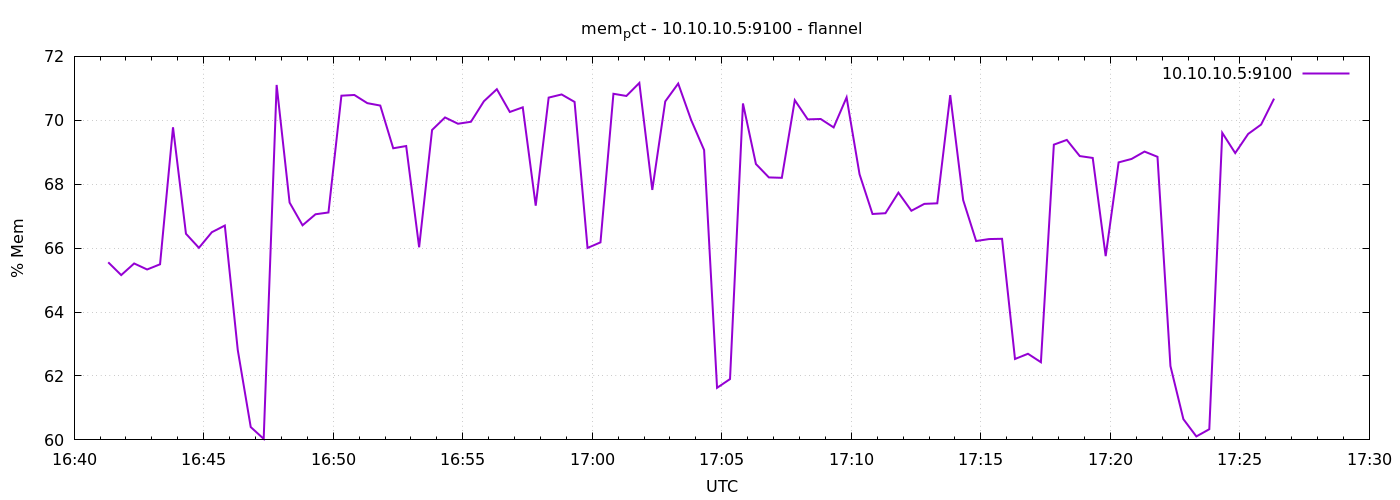

The data file committed next to this chart (first rows):
1791391279	65.55657667778874
1791391309	65.16
1791391339	65.52
1791391369	65.33
1791391399	65.5
1791391429	69.78
1791391459	66.45
1791391489	66.01
1791391519	66.5
1791391549	66.71
1791391579	62.81
1791391609	60.4
1791391639	60.03
1791391669	71.11
1791391699	67.43
1791391729	66.71
1791391759	67.06
1791391789	67.12
1791391819	70.77
1791391849	70.79
1791391879	70.54
1791391909	70.46
1791391939	69.12
1791391969	69.2
1791391999	66.03
1791392029	69.7
1791392059	70.09
1791392089	69.89
1791392119	69.95
1791392149	70.6
1791392179	70.97
1791392209	70.26
1791392239	70.41
1791392269	67.33
1791392299	70.71
1791392329	70.81
1791392359	70.58
1791392389	66.01
1791392419	66.18
1791392449	70.83
1791392479	70.76
1791392509	71.17
1791392539	67.82
1791392569	70.59
1791392599	71.15
1791392629	70.01
1791392659	69.07
1791392689	61.63
1791392719	61.9
1791392749	70.53
1791392779	68.63
1791392809	68.21
1791392839	68.2
1791392869	70.63
1791392899	70.03
1791392929	70.04
1791392959	69.78
1791392989	70.72
1791393019	68.31
1791393049	67.07
1791393079	67.09
... 30 more rows
